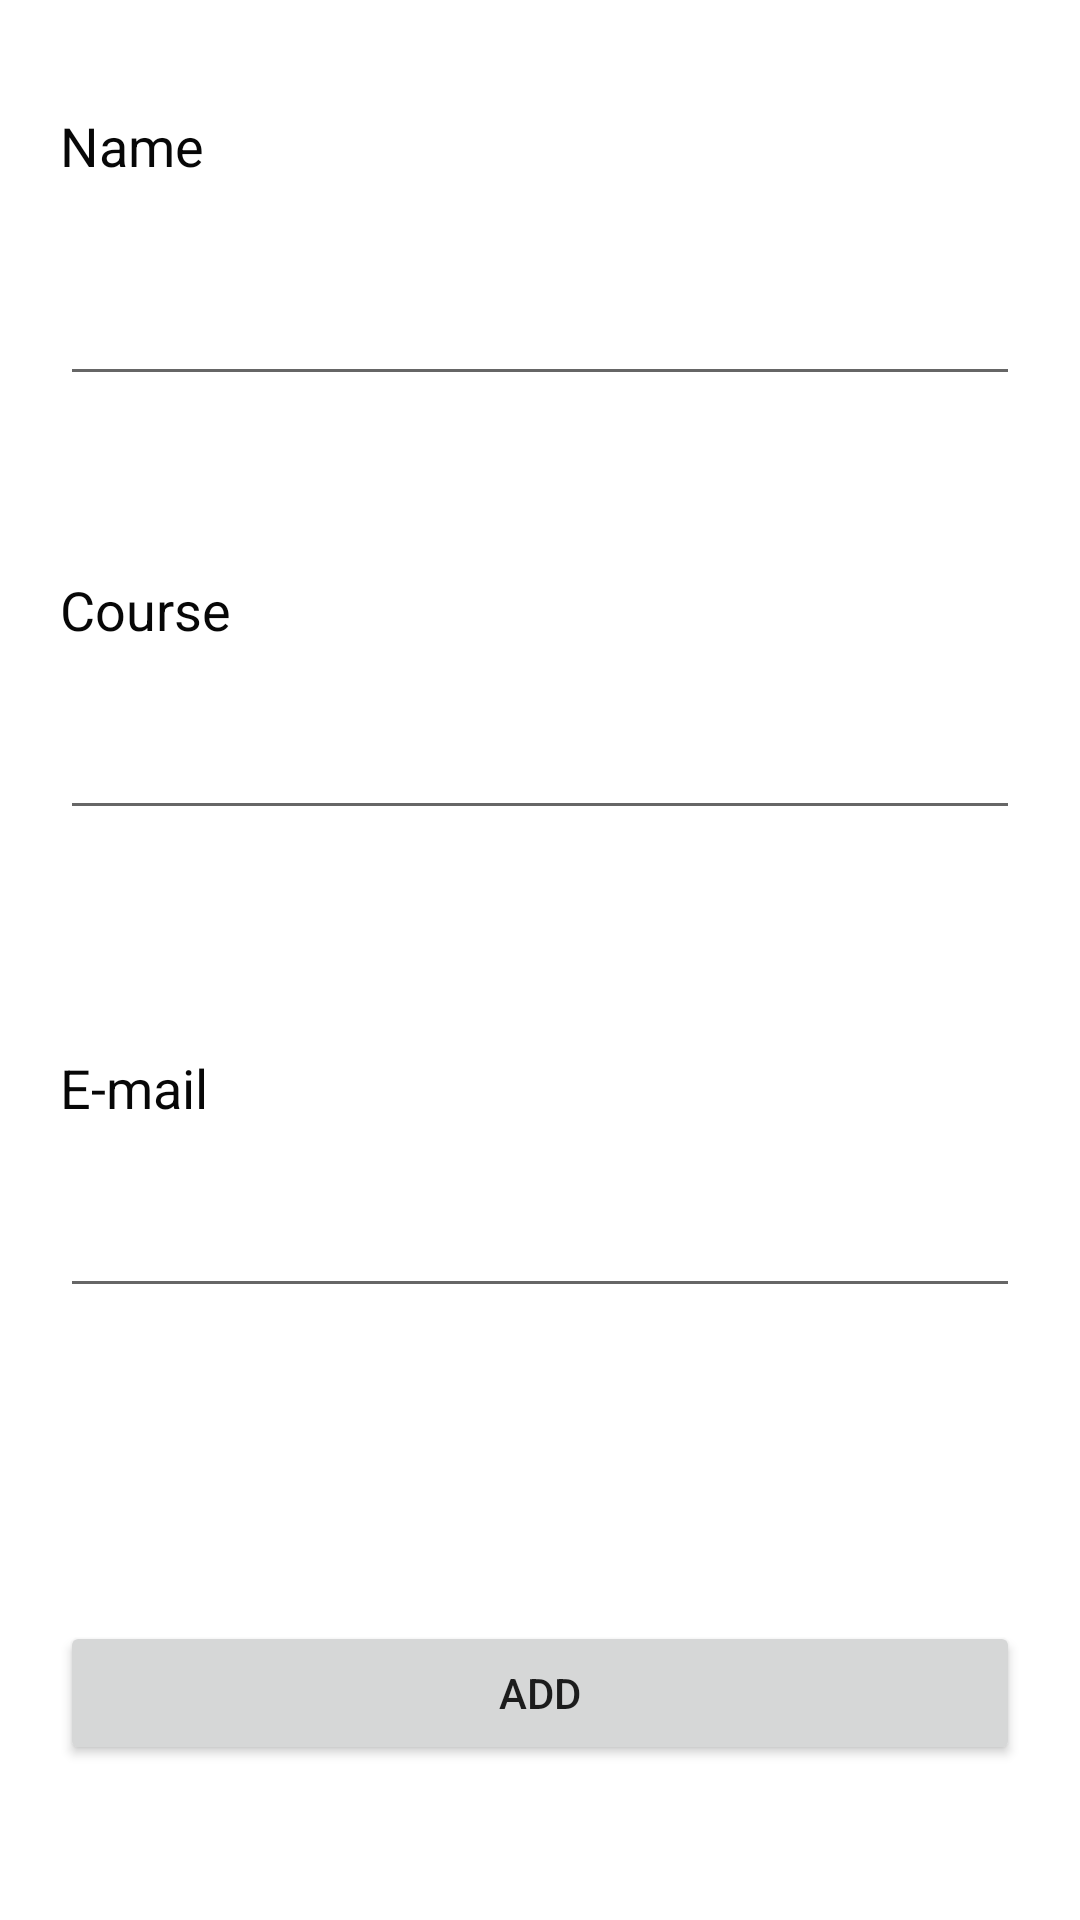

Produce the Android XML layout that renders to this screen, including the resource entries it uses.
<!-- AndroidManifest.xml: application theme Theme.StudentsSQLite -->
<!-- res/layout/activity_add_student.xml -->
<?xml version="1.0" encoding="utf-8"?>
<androidx.constraintlayout.widget.ConstraintLayout xmlns:android="http://schemas.android.com/apk/res/android"
    xmlns:app="http://schemas.android.com/apk/res-auto"
    xmlns:tools="http://schemas.android.com/tools"
    android:layout_width="match_parent"
    android:layout_height="match_parent"
    tools:context=".AddStudent">

    <TextView
        android:id="@+id/textView1"
        android:layout_width="0dp"
        android:layout_height="wrap_content"
        android:layout_marginStart="20dp"
        android:layout_marginTop="20dp"
        android:layout_marginEnd="20dp"
        android:layout_marginBottom="30dp"
        android:text="@string/name"
        android:textColor="#FF070707"
        android:textSize="18sp"
        app:layout_constraintBottom_toBottomOf="parent"
        app:layout_constraintEnd_toEndOf="parent"
        app:layout_constraintHorizontal_bias="0.0"
        app:layout_constraintStart_toStartOf="parent"
        app:layout_constraintTop_toTopOf="parent"
        app:layout_constraintVertical_bias="0.029" />

    <TextView
        android:id="@+id/textView2"
        android:layout_width="0dp"
        android:layout_height="wrap_content"
        android:layout_marginStart="20dp"
        android:layout_marginTop="35dp"
        android:layout_marginEnd="20dp"
        android:layout_marginBottom="20dp"
        android:text="@string/course"
        android:textColor="#FF070707"
        android:textSize="18sp"
        app:layout_constraintBottom_toBottomOf="parent"
        app:layout_constraintEnd_toEndOf="parent"
        app:layout_constraintHorizontal_bias="0.0"
        app:layout_constraintStart_toStartOf="parent"
        app:layout_constraintTop_toBottomOf="@+id/txtName"
        app:layout_constraintVertical_bias="0.056" />

    <TextView
        android:id="@+id/textView3"
        android:layout_width="0dp"
        android:layout_height="wrap_content"
        android:layout_marginStart="20dp"
        android:layout_marginTop="35dp"
        android:layout_marginEnd="20dp"
        android:layout_marginBottom="20dp"
        android:text="@string/e_mail"
        android:textColor="#FF070707"
        android:textSize="18sp"
        app:layout_constraintBottom_toBottomOf="parent"
        app:layout_constraintEnd_toEndOf="parent"
        app:layout_constraintHorizontal_bias="0.0"
        app:layout_constraintStart_toStartOf="parent"
        app:layout_constraintTop_toBottomOf="@+id/txtCourse"
        app:layout_constraintVertical_bias="0.136" />

    <EditText
        android:id="@+id/txtName"
        android:layout_width="0dp"
        android:layout_height="wrap_content"
        android:layout_marginStart="20dp"
        android:layout_marginTop="20dp"
        android:layout_marginEnd="20dp"
        android:layout_marginBottom="20dp"
        android:ems="10"
        android:importantForAutofill="no"
        android:inputType="textPersonName"
        app:layout_constraintBottom_toBottomOf="parent"
        app:layout_constraintEnd_toEndOf="parent"
        app:layout_constraintHorizontal_bias="0.0"
        app:layout_constraintStart_toStartOf="parent"
        app:layout_constraintTop_toBottomOf="@+id/textView1"
        app:layout_constraintVertical_bias="0.02" />

    <EditText
        android:id="@+id/txtCourse"
        android:layout_width="0dp"
        android:layout_height="wrap_content"
        android:layout_marginStart="20dp"
        android:layout_marginTop="20dp"
        android:layout_marginEnd="20dp"
        android:layout_marginBottom="20dp"
        android:ems="10"
        android:importantForAutofill="no"
        android:inputType="text"
        app:layout_constraintBottom_toBottomOf="parent"
        app:layout_constraintEnd_toEndOf="parent"
        app:layout_constraintHorizontal_bias="0.0"
        app:layout_constraintStart_toStartOf="parent"
        app:layout_constraintTop_toBottomOf="@+id/textView2"
        app:layout_constraintVertical_bias="0.0" />

    <EditText
        android:id="@+id/txtEmail"
        android:layout_width="0dp"
        android:layout_height="wrap_content"
        android:layout_marginStart="20dp"
        android:layout_marginTop="20dp"
        android:layout_marginEnd="20dp"
        android:layout_marginBottom="60dp"
        android:ems="10"
        android:importantForAutofill="no"
        android:inputType="textEmailAddress"
        app:layout_constraintBottom_toBottomOf="parent"
        app:layout_constraintEnd_toEndOf="parent"
        app:layout_constraintHorizontal_bias="0.0"
        app:layout_constraintStart_toStartOf="parent"
        app:layout_constraintTop_toBottomOf="@+id/textView3"
        app:layout_constraintVertical_bias="0.0" />

    <Button
        android:id="@+id/btEditStudent"
        android:layout_width="0dp"
        android:layout_height="wrap_content"
        android:layout_marginStart="20dp"
        android:layout_marginTop="60dp"
        android:layout_marginEnd="20dp"
        android:layout_marginBottom="20dp"
        android:onClick="addStudent"
        android:text="@string/add"
        app:layout_constraintBottom_toBottomOf="parent"
        app:layout_constraintEnd_toEndOf="parent"
        app:layout_constraintHorizontal_bias="1.0"
        app:layout_constraintStart_toStartOf="parent"
        app:layout_constraintTop_toBottomOf="@+id/txtEmail"
        app:layout_constraintVertical_bias="0.585" />

</androidx.constraintlayout.widget.ConstraintLayout>
<!-- resources referenced by this layout -->
<resources>
  <string name="add">ADD</string>
  <string name="course">Course</string>
  <string name="e_mail">E-mail</string>
  <string name="name">Name</string>
  <style name="Theme.StudentsSQLite" parent="Theme.MaterialComponents.DayNight.DarkActionBar">
          
          <item name="colorPrimary">@color/purple_500</item>
          <item name="colorPrimaryVariant">@color/purple_700</item>
          <item name="colorOnPrimary">@color/white</item>
          
          <item name="colorSecondary">@color/teal_200</item>
          <item name="colorSecondaryVariant">@color/teal_700</item>
          <item name="colorOnSecondary">@color/black</item>
          
          <item name="android:statusBarColor" tools:targetApi="l">?attr/colorPrimaryVariant</item>
          
      </style>
  <!-- not gathered from this repository: default colours our renderer supplied (Android Studio template values) -->
  <color name="purple_500">#FF6200EE</color>
  <color name="purple_700">#FF3700B3</color>
  <color name="teal_200">#FF03DAC5</color>
  <color name="teal_700">#FF018786</color>
  <color name="black">#FF000000</color>
  <color name="white">#FFFFFFFF</color>
</resources>
